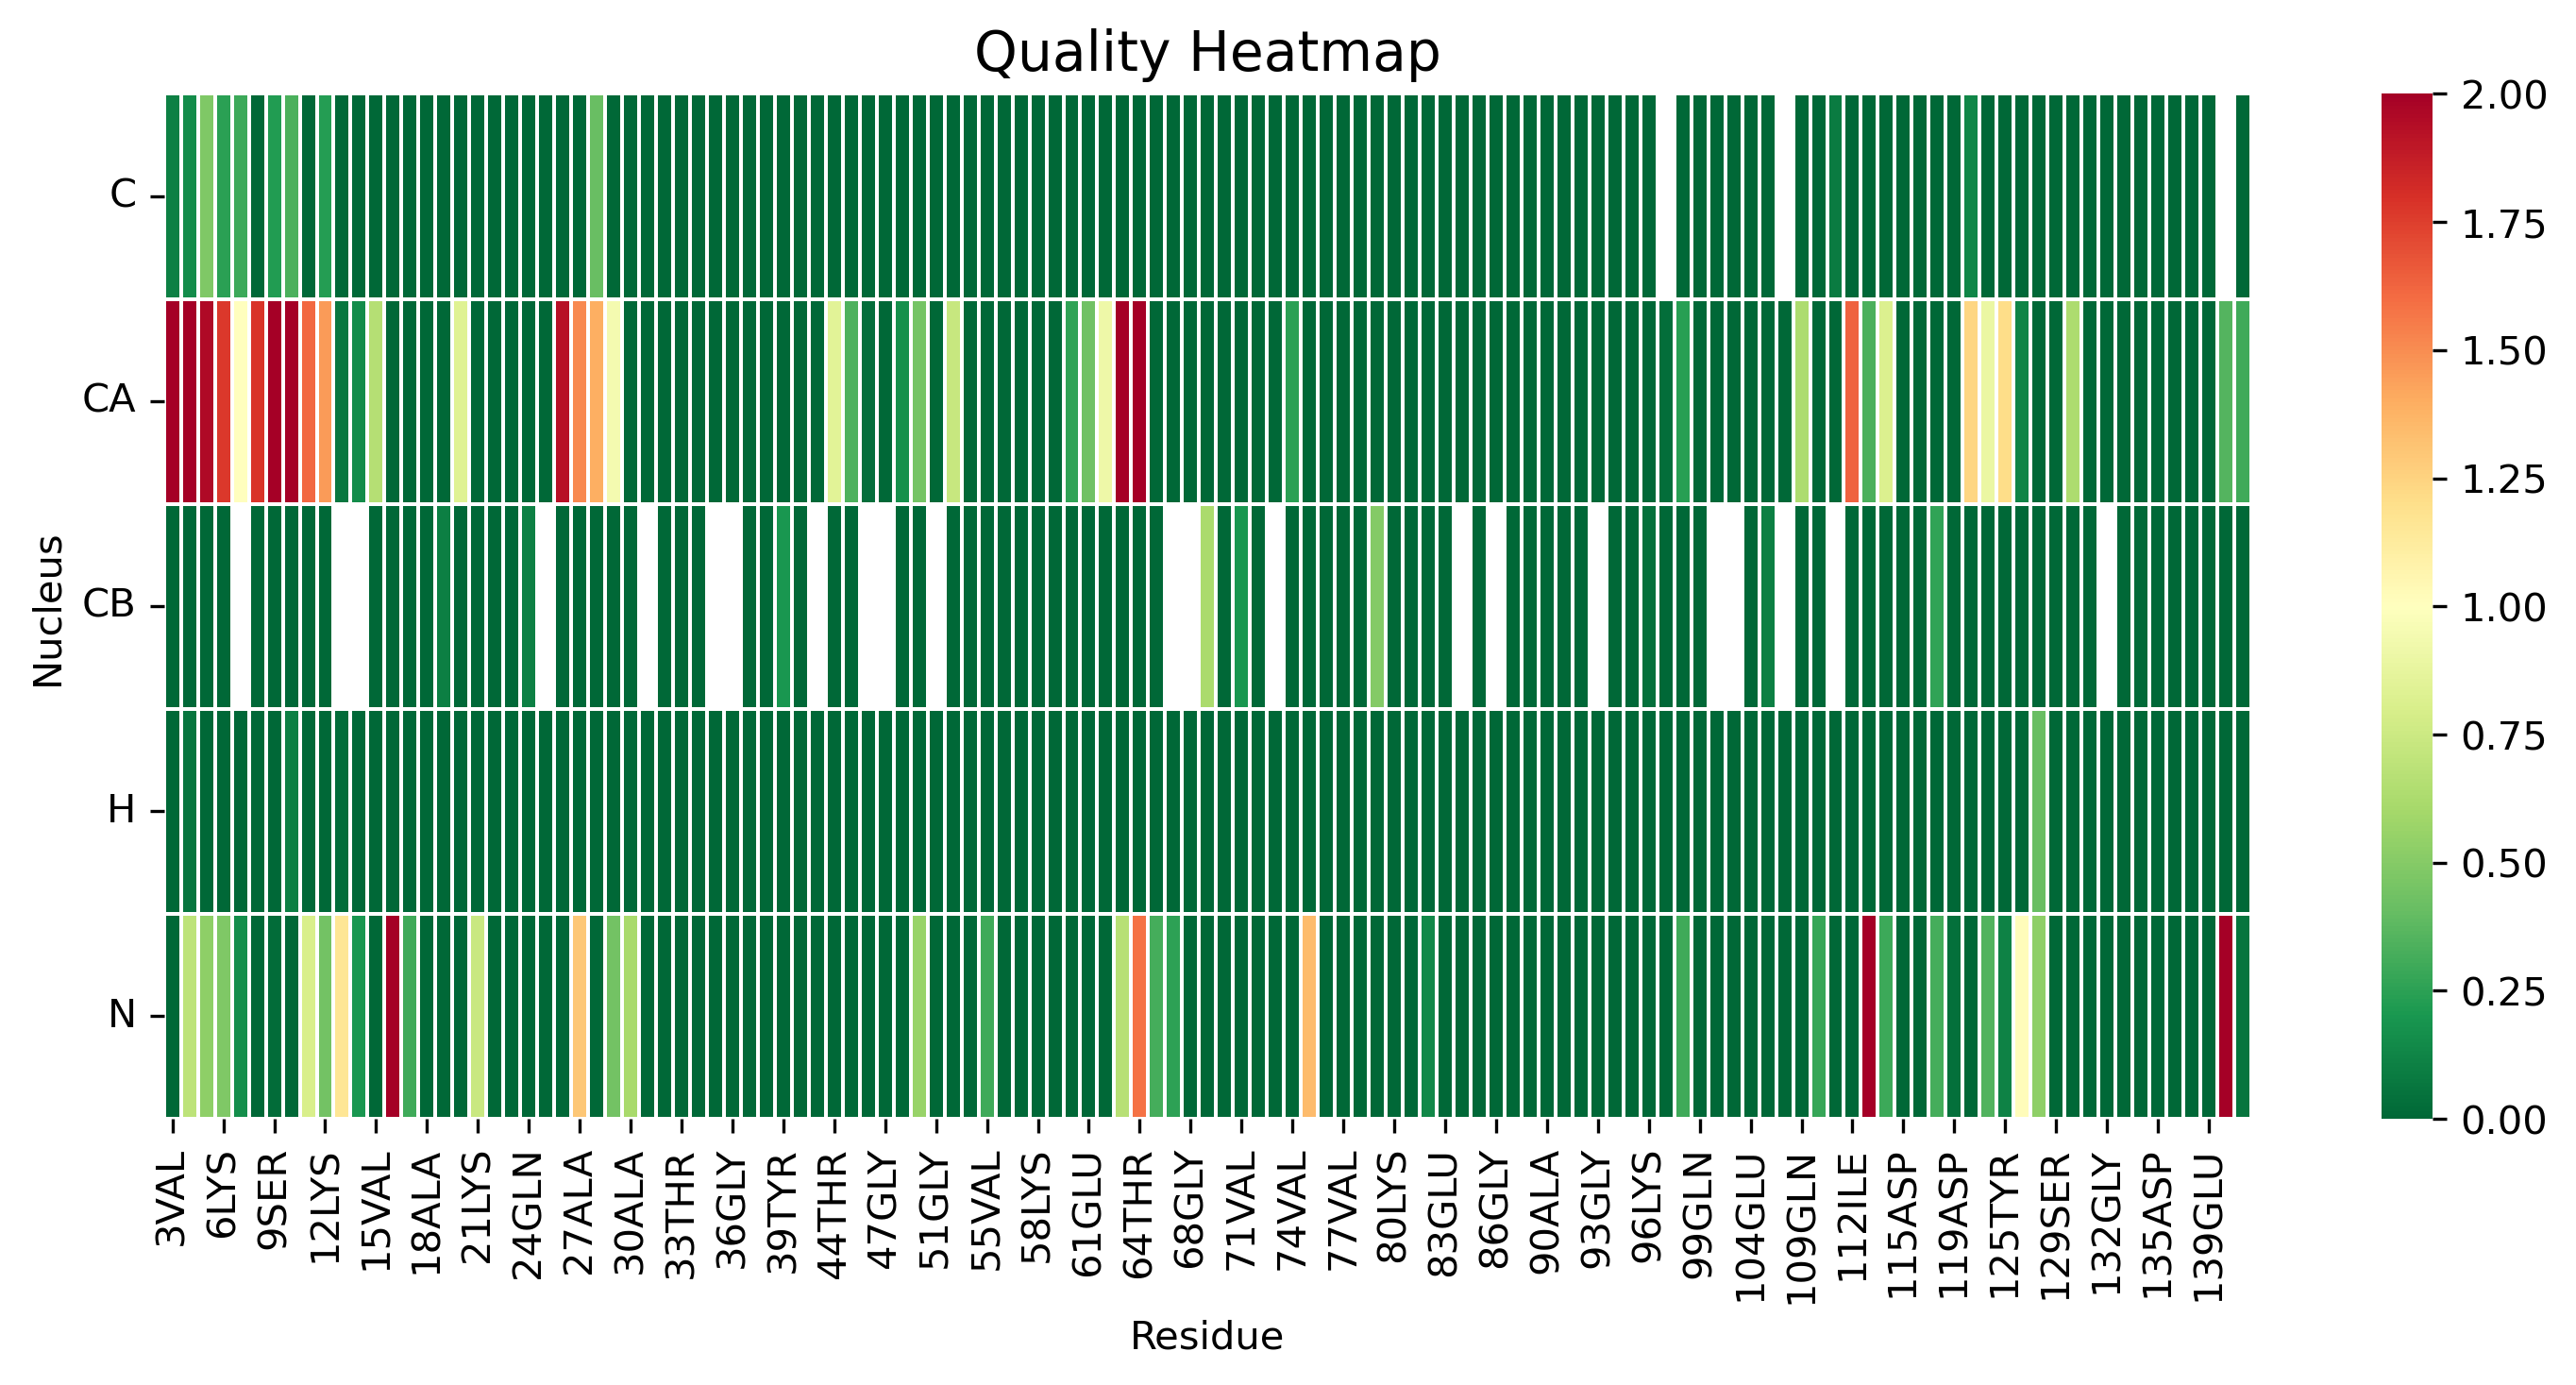

The data file committed next to this chart (first rows):
, 3VAL, 4PHE, 5MET, 6LYS, 7GLY, 8LEU, 9SER, 10LYS, 11ALA, 12LYS, 13GLU, 14GLY, 15VAL, 16VAL, 17ALA, 18ALA, 19ALA, 20GLU, 21LYS, 22THR, 23LYS, 24GLN, 25GLY
C, 0.1089, 0.1533, 0.4791, 0.2447, 0.2963, 0.0, 0.2258, 0.3295, 0.0, 0.2329, 0.0, 0.0, 0.0, 0.0, 0.0, 0.0, 0.0, 0.0, 0.0, 0.0, 0.0, 0.0, 0.0
CA, 2.304, 2.162, 1.956, 1.766, 1.007, 1.782, 2.605, 2.029, 1.613, 1.457, 0.06654, 0.1537, 0.6596, 0.0, 0.0, 0.0, 0.0, 0.8327, 0.0, 0.0, 0.0, 0.0, 0.0
CB, 0.0, 0.0, 0.0, 0.0, , 0.0, 0.0, 0.0, 0.0, 0.0, , , 0.0, 0.0, 0.0, 0.0, 0.09664, 0.0, 0.0, 0.0, 0.0, 0.109, 
H, 0.0, 0.06111, 0.0, 0.0, 0.0, 0.0, 0.0, 0.09905, 0.0, 0.0, 0.02194, 0.0, 0.0, 0.0, 0.0, 0.0, 0.0, 0.0, 0.0, 0.0, 0.0, 0.0, 0.0
N, 0.0, 0.6886, 0.525, 0.4785, 0.1589, 0.0, 0.02256, 0.0, 0.8002, 0.4414, 1.158, 0.2004, 0.0, 2.563, 0.2991, 0.0, 0.0, 0.0, 0.7393, 0.0, 0.0, 0.0, 0.0
